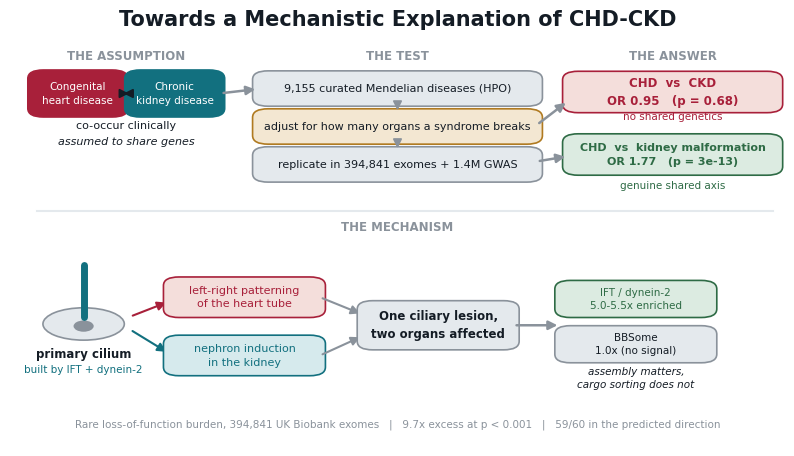

Write the Python code that produced this figure. (Note: this script raises an exception after producing the figure.)
# 09_make_schematic_figures.py
#
# Draws the explanatory diagrams: the graphical abstract, the two
# introduction figures and the two methods figures.
#
# These are drawings rather than plots of data, so they are built out of
# rectangles, arrows and text rather than from a results table.
#
# To run:   python3 09_make_schematic_figures.py

import os
import numpy as np
import matplotlib
matplotlib.use("Agg")
import matplotlib.pyplot as plt
from matplotlib.patches import FancyBboxPatch, FancyArrowPatch, Circle, Ellipse

FIGS = "../figures"

RED = "#A8203A"
TEAL = "#12707F"
GREY = "#8A929B"
LIGHT = "#E4E9ED"
DARK = "#141C25"
AMBER = "#B07A20"

plt.rcParams["font.family"] = "DejaVu Sans"
plt.rcParams["figure.dpi"] = 300


def save(fig, filename):
    if not os.path.exists(FIGS):
        os.makedirs(FIGS)
    path = os.path.join(FIGS, filename)
    fig.savefig(path, bbox_inches="tight", dpi=300, facecolor="white")
    plt.close(fig)
    print("saved " + path)


def box(ax, x, y, width, height, text, facecolour, edgecolour,
        textcolour="white", fontsize=9, bold=False):
    """Draw a rounded box with text in the middle."""
    patch = FancyBboxPatch((x, y), width, height,
                           boxstyle="round,pad=0.012,rounding_size=0.02",
                           facecolor=facecolour, edgecolor=edgecolour, linewidth=1.2)
    ax.add_patch(patch)
    weight = "bold" if bold else "normal"
    ax.text(x + width / 2.0, y + height / 2.0, text, ha="center", va="center",
            fontsize=fontsize, color=textcolour, weight=weight, linespacing=1.45)


def arrow(ax, x1, y1, x2, y2, colour=GREY, width=1.6, style="-|>"):
    ax.add_patch(FancyArrowPatch((x1, y1), (x2, y2), arrowstyle=style,
                                 mutation_scale=13, color=colour,
                                 linewidth=width, shrinkA=2, shrinkB=2))


def blank_axes(ax):
    ax.set_xlim(0, 1)
    ax.set_ylim(0, 1)
    ax.axis("off")


# ======================================================================
# GRAPHICAL ABSTRACT
# ======================================================================

def graphical_abstract():
    fig, ax = plt.subplots(figsize=(10.0, 5.6))
    blank_axes(ax)

    ax.text(0.5, 0.975, "Towards a Mechanistic Explanation of CHD-CKD",
            ha="center", fontsize=15, weight="bold", color=DARK)

    # ---------------- column 1: the question ----------------
    ax.text(0.15, 0.895, "THE ASSUMPTION", ha="center", fontsize=8.5,
            weight="bold", color=GREY)
    box(ax, 0.035, 0.775, 0.105, 0.085, "Congenital\nheart disease", RED, RED, "white", 7.5)
    box(ax, 0.160, 0.775, 0.105, 0.085, "Chronic\nkidney disease", TEAL, TEAL, "white", 7.5)
    arrow(ax, 0.143, 0.8175, 0.157, 0.8175, DARK, 1.4, "<|-|>")
    ax.text(0.15, 0.735, "co-occur clinically", ha="center", fontsize=8, color=DARK)
    ax.text(0.15, 0.700, "assumed to share genes", ha="center", fontsize=8,
            color=DARK, style="italic")

    # ---------------- column 2: what we did ----------------
    ax.text(0.50, 0.895, "THE TEST", ha="center", fontsize=8.5, weight="bold", color=GREY)
    box(ax, 0.325, 0.800, 0.35, 0.058,
        "9,155 curated Mendelian diseases (HPO)", LIGHT, GREY, DARK, 8)
    box(ax, 0.325, 0.712, 0.35, 0.058,
        "adjust for how many organs a syndrome breaks", "#F3E7D2", AMBER, DARK, 8)
    box(ax, 0.325, 0.624, 0.35, 0.058,
        "replicate in 394,841 exomes + 1.4M GWAS", LIGHT, GREY, DARK, 8)
    arrow(ax, 0.50, 0.798, 0.50, 0.772, GREY, 1.3)
    arrow(ax, 0.50, 0.710, 0.50, 0.684, GREY, 1.3)

    # ---------------- column 3: the answer ----------------
    ax.text(0.855, 0.895, "THE ANSWER", ha="center", fontsize=8.5,
            weight="bold", color=GREY)
    box(ax, 0.725, 0.785, 0.26, 0.072,
        "CHD  vs  CKD\nOR 0.95   (p = 0.68)", "#F4DEDB", RED, RED, 8.5, True)
    ax.text(0.855, 0.757, "no shared genetics", ha="center", fontsize=7.5, color=RED)

    box(ax, 0.725, 0.640, 0.26, 0.072,
        "CHD  vs  kidney malformation\nOR 1.77   (p = 3e-13)",
        "#DCEBE1", "#2E6B45", "#2E6B45", 8.0, True)
    ax.text(0.855, 0.598, "genuine shared axis", ha="center", fontsize=7.5, color="#2E6B45")

    arrow(ax, 0.272, 0.818, 0.320, 0.828, GREY, 1.8)
    arrow(ax, 0.680, 0.745, 0.720, 0.800, GREY, 1.8)
    arrow(ax, 0.680, 0.660, 0.720, 0.672, GREY, 1.8)

    # ---------------- bottom band: the mechanism ----------------
    ax.plot([0.035, 0.985], [0.545, 0.545], color=LIGHT, linewidth=1.5)
    ax.text(0.5, 0.500, "THE MECHANISM", ha="center", fontsize=8.5,
            weight="bold", color=GREY)

    # cilium drawing, kept well clear of its caption
    ax.plot([0.095, 0.095], [0.300, 0.420], color=TEAL, linewidth=5,
            solid_capstyle="round")
    ax.add_patch(Ellipse((0.095, 0.283), 0.105, 0.075, facecolor=LIGHT,
                         edgecolor=GREY, linewidth=1.2))
    ax.add_patch(Circle((0.095, 0.278), 0.013, facecolor=GREY, edgecolor="none"))
    ax.text(0.095, 0.205, "primary cilium", ha="center", fontsize=8.5,
            weight="bold", color=DARK)
    ax.text(0.095, 0.170, "built by IFT + dynein-2", ha="center", fontsize=7.5, color=TEAL)

    arrow(ax, 0.155, 0.300, 0.205, 0.335, RED, 1.5)
    arrow(ax, 0.155, 0.270, 0.205, 0.215, TEAL, 1.5)

    box(ax, 0.210, 0.310, 0.185, 0.070, "left-right patterning\nof the heart tube",
        "#F4DEDB", RED, RED, 8)
    box(ax, 0.210, 0.175, 0.185, 0.070, "nephron induction\nin the kidney",
        "#D6EAED", TEAL, TEAL, 8)

    arrow(ax, 0.400, 0.345, 0.455, 0.305, GREY, 1.5)
    arrow(ax, 0.400, 0.210, 0.455, 0.255, GREY, 1.5)

    box(ax, 0.460, 0.235, 0.185, 0.090,
        "One ciliary lesion,\ntwo organs affected", LIGHT, GREY, DARK, 8.5, True)

    arrow(ax, 0.650, 0.280, 0.710, 0.280, GREY, 1.8)

    box(ax, 0.715, 0.310, 0.185, 0.062,
        "IFT / dynein-2\n5.0-5.5x enriched", "#DCEBE1", "#2E6B45", "#2E6B45", 7.5)
    box(ax, 0.715, 0.205, 0.185, 0.062,
        "BBSome\n1.0x (no signal)", LIGHT, GREY, DARK, 7.5)
    ax.text(0.8075, 0.135, "assembly matters,\ncargo sorting does not",
            ha="center", fontsize=7.5, color=DARK, style="italic", linespacing=1.4)

    ax.text(0.5, 0.045,
            "Rare loss-of-function burden, 394,841 UK Biobank exomes   |   "
            "9.7x excess at p < 0.001   |   59/60 in the predicted direction",
            ha="center", fontsize=7.5, color=GREY)

    save(fig, "fig00_graphical_abstract.png")


# ======================================================================
# INTRODUCTION FIGURE 1 - the two competing explanations
# ======================================================================

def intro_figure_hypotheses():
    fig, ax = plt.subplots(figsize=(8.6, 4.0))
    blank_axes(ax)

    ax.text(0.5, 0.95, "Two explanations for the same clinical observation",
            ha="center", fontsize=11.5, weight="bold", color=DARK)

    # ---- left: shared genetic cause ----
    ax.text(0.25, 0.845, "A.  Shared genetic cause", ha="center",
            fontsize=9.5, weight="bold", color=DARK)
    box(ax, 0.175, 0.66, 0.15, 0.085, "one gene\n(e.g. a cilium gene)", LIGHT, GREY, DARK, 8)
    box(ax, 0.06, 0.40, 0.15, 0.085, "heart\nmalformation", RED, RED, "white", 8)
    box(ax, 0.29, 0.40, 0.15, 0.085, "kidney\ndisease", TEAL, TEAL, "white", 8)
    arrow(ax, 0.22, 0.655, 0.14, 0.49, GREY, 1.6)
    arrow(ax, 0.28, 0.655, 0.36, 0.49, GREY, 1.6)
    ax.text(0.25, 0.32, "both organs affected\nfrom conception", ha="center",
            fontsize=8, color=DARK, style="italic")

    # dividing line
    ax.plot([0.5, 0.5], [0.12, 0.86], color=LIGHT, linewidth=1.5)

    # ---- right: acquired ----
    ax.text(0.75, 0.845, "B.  Kidney damage acquired later", ha="center",
            fontsize=9.5, weight="bold", color=DARK)
    box(ax, 0.575, 0.66, 0.15, 0.085, "heart\nmalformation", RED, RED, "white", 8)
    box(ax, 0.775, 0.66, 0.16, 0.085,
        "cyanosis, surgery,\ncontrast, drugs", "#F3E7D2", AMBER, DARK, 7.5)
    box(ax, 0.675, 0.40, 0.15, 0.085, "kidney\ndisease", TEAL, TEAL, "white", 8)
    arrow(ax, 0.725, 0.70, 0.773, 0.70, GREY, 1.6)
    arrow(ax, 0.85, 0.655, 0.78, 0.49, GREY, 1.6)
    ax.text(0.75, 0.32, "kidney healthy at birth,\ndamaged over decades",
            ha="center", fontsize=8, color=DARK, style="italic")

    ax.text(0.5, 0.135,
            "These make different genetic predictions. Under A the two conditions share "
            "genetic architecture;\nunder B they do not. This project tests which holds.",
            ha="center", fontsize=8.5, color=DARK)

    save(fig, "figI1_two_hypotheses.png")


# ======================================================================
# INTRODUCTION FIGURE 2 - why naive gene overlap is misleading
# ======================================================================

def intro_figure_pleiotropy():
    fig, ax = plt.subplots(figsize=(8.6, 3.9))
    blank_axes(ax)

    ax.text(0.5, 0.95, "Why counting shared genes is not enough",
            ha="center", fontsize=11.5, weight="bold", color=DARK)

    box(ax, 0.03, 0.55, 0.16, 0.10, "a developmental\ngene breaks",
        LIGHT, GREY, DARK, 8.5)

    organs = ["heart", "kidney", "thumb", "palate", "brain", "ear"]
    colours = [RED, TEAL, GREY, GREY, GREY, GREY]
    y_top = 0.80
    for i in range(len(organs)):
        y = y_top - i * 0.115
        box(ax, 0.30, y, 0.115, 0.075, organs[i], colours[i], colours[i], "white", 8)
        arrow(ax, 0.195, 0.60, 0.297, y + 0.037, GREY, 1.0)

    ax.text(0.3575, 0.055, "one gene, many organs", ha="center",
            fontsize=8, color=DARK, style="italic")

    ax.plot([0.48, 0.48], [0.08, 0.88], color=LIGHT, linewidth=1.5)

    ax.text(0.745, 0.86, "Consequence", ha="center", fontsize=9.5,
            weight="bold", color=DARK)
    ax.text(0.745, 0.70,
            "Every pair of organs now shares this gene.\n"
            "Heart and kidney share it. So do heart and thumb.\n"
            "An overlap test cannot tell these apart.",
            ha="center", fontsize=8.5, color=DARK, linespacing=1.6)

    box(ax, 0.565, 0.40, 0.36, 0.13,
        "Observed: CHD syndromes affect a median of\n"
        "11 organ systems; other diseases affect 5",
        "#F3E7D2", AMBER, DARK, 8.5)

    box(ax, 0.565, 0.16, 0.36, 0.155,
        "Solution used here:\n"
        "model the kidney phenotype while adjusting for\n"
        "the number of organ systems the disease affects",
        "#DCEBE1", "#2E6B45", DARK, 8.5)
    arrow(ax, 0.745, 0.395, 0.745, 0.322, GREY, 1.6)

    save(fig, "figI2_pleiotropy_problem.png")


# ======================================================================
# METHODS FIGURE 1 - the analysis workflow
# ======================================================================

def methods_figure_workflow():
    fig, ax = plt.subplots(figsize=(9.0, 6.4))
    blank_axes(ax)

    ax.text(0.5, 0.975, "Analysis workflow", ha="center", fontsize=12,
            weight="bold", color=DARK)

    # ---- stage 1: data sources ----
    ax.text(0.5, 0.925, "STAGE 1  -  data sources (all public)", ha="center",
            fontsize=8.5, weight="bold", color=GREY)
    sources = [("Human Phenotype\nOntology 2026-06-23", 0.03),
               ("HGNC + MANE v1.5\n+ gnomAD v4.1", 0.265),
               ("Genebass\n394,841 exomes", 0.50),
               ("CKDGen + FinnGen R10\nGWAS summary stats", 0.735)]
    for label, x in sources:
        box(ax, x, 0.815, 0.225, 0.075, label, LIGHT, GREY, DARK, 7.5)

    # ---- stage 2: gene list ----
    ax.text(0.5, 0.765, "STAGE 2  -  build the candidate gene list", ha="center",
            fontsize=8.5, weight="bold", color=GREY)
    box(ax, 0.19, 0.665, 0.62, 0.068,
        "genes causing BOTH a heart and a kidney malformation   (n = 750)",
        "#D6EAED", TEAL, DARK, 8.5)
    arrow(ax, 0.14, 0.812, 0.30, 0.736, GREY, 1.3)
    arrow(ax, 0.378, 0.812, 0.42, 0.736, GREY, 1.3)

    filters = [("remove non-coding,\nnon-autosomal", "676"),
               ("remove infant-lethal\n(cannot reach a biobank)", "611"),
               ("keep Tier 1, drop\nimmune genes", "169"),
               ("ciliary subset", "37")]
    x = 0.045
    for label, remaining in filters:
        box(ax, x, 0.545, 0.20, 0.075, label, "white", GREY, DARK, 7.5)
        ax.text(x + 0.10, 0.522, "n = " + remaining, ha="center",
                fontsize=8, weight="bold", color=TEAL)
        x = x + 0.235
    for i in range(3):
        arrow(ax, 0.245 + i * 0.235, 0.583, 0.278 + i * 0.235, 0.583, GREY, 1.3)
    arrow(ax, 0.5, 0.662, 0.5, 0.625, GREY, 1.6)

    # ---- stage 3: the four analyses ----
    ax.text(0.5, 0.472, "STAGE 3  -  four independent analyses", ha="center",
            fontsize=8.5, weight="bold", color=GREY)
    analyses = [("Disease-level\nlogistic regression\n(adjusts for pleiotropy)",
                 0.03, "#F3E7D2", AMBER),
                ("Rare-variant burden\nlookup in Genebass\n(pLoF and missense)",
                 0.265, "#D6EAED", TEAL),
                ("Cross-trait LD score\nregression\n(CKDGen, FinnGen)",
                 0.50, "#D6EAED", TEAL),
                ("MAGMA common-variant\ngene-set analysis\n(CKDGen eGFR)",
                 0.735, "#D6EAED", TEAL)]
    for label, x, fill, edge in analyses:
        box(ax, x, 0.335, 0.225, 0.105, label, fill, edge, DARK, 7.5)
        arrow(ax, x + 0.1125, 0.51, x + 0.1125, 0.445, GREY, 1.2)

    # ---- stage 4: results ----
    ax.text(0.5, 0.285, "STAGE 4  -  what each analysis concluded", ha="center",
            fontsize=8.5, weight="bold", color=GREY)
    outcomes = [("CKD link vanishes\nOR 0.95, p = 0.68", 0.03, "#F4DEDB", RED),
                ("ciliary genes enriched\n9.7x at p < 0.001", 0.265, "#DCEBE1", "#2E6B45"),
                ("no correlation\nrg = -0.03, p = 0.67", 0.50, "#F4DEDB", RED),
                ("no common-variant\nenrichment, p = 0.48", 0.735, "#F4DEDB", RED)]
    for label, x, fill, edge in outcomes:
        box(ax, x, 0.155, 0.225, 0.085, label, fill, edge, DARK, 7.5)
        arrow(ax, x + 0.1125, 0.332, x + 0.1125, 0.245, GREY, 1.2)

    box(ax, 0.14, 0.025, 0.72, 0.075,
        "CONCLUSION:  CHD and CKD do not share Mendelian genetic architecture.\n"
        "CHD and congenital kidney malformation do, through ciliary biology.",
        DARK, DARK, "white", 9, True)

    save(fig, "figM1_workflow.png")


# ======================================================================
# METHODS FIGURE 2 - the gene filtering funnel, with reasons
# ======================================================================

def methods_figure_funnel():
    fig, ax = plt.subplots(figsize=(8.0, 5.2))
    blank_axes(ax)

    ax.text(0.5, 0.96, "Candidate gene list: what was removed and why",
            ha="center", fontsize=11.5, weight="bold", color=DARK)

    steps = [("Genes causing a heart malformation", 1660, ""),
             ("...and also a kidney malformation", 750, "910 removed"),
             ("...protein-coding and autosomal", 676, "74 non-coding / X / MT"),
             ("...survivable to adulthood", 611, "65 infant-lethal only"),
             ("...Tier 1, non-immune", 169, "442 no CKD link or immune"),
             ("...ciliary mechanism", 37, "132 other mechanisms"),
             ("...excluding known cystogenic genes", 31, "6 already established")]

    widest = 0.74
    y = 0.845
    for i in range(len(steps)):
        label, count, removed = steps[i]
        # bar width proportional to log of the count, so small sets stay visible
        width = widest * (np.log10(count) / np.log10(1660))
        x = 0.5 - width / 2.0

        if i < 2:
            colour = LIGHT
            textcolour = DARK
        elif i < 5:
            colour = "#9FC4CC"
            textcolour = DARK
        else:
            colour = TEAL
            textcolour = "white"

        box(ax, x, y, width, 0.072, "", colour, GREY)
        ax.text(0.5, y + 0.036, "%s   (n = %s)" % (label, "{:,}".format(count)),
                ha="center", va="center", fontsize=8.5, color=textcolour)
        if removed != "":
            ax.text(0.955, y + 0.036, removed, ha="right", va="center",
                    fontsize=7.5, color=RED)
        if i < len(steps) - 1:
            arrow(ax, 0.5, y, 0.5, y - 0.043, GREY, 1.3)
        y = y - 0.115

    ax.text(0.5, 0.045,
            "The 31-gene set at the bottom is the pre-specified primary analysis.\n"
            "The 6 removed cystogenic genes are kept separately as a positive control.",
            ha="center", fontsize=8, color=DARK, style="italic")

    save(fig, "figM2_gene_filtering.png")


# ======================================================================

if __name__ == "__main__":
    print("Drawing schematic figures...")
    graphical_abstract()
    intro_figure_hypotheses()
    intro_figure_pleiotropy()
    methods_figure_workflow()
    methods_figure_funnel()
    print("Done.")
